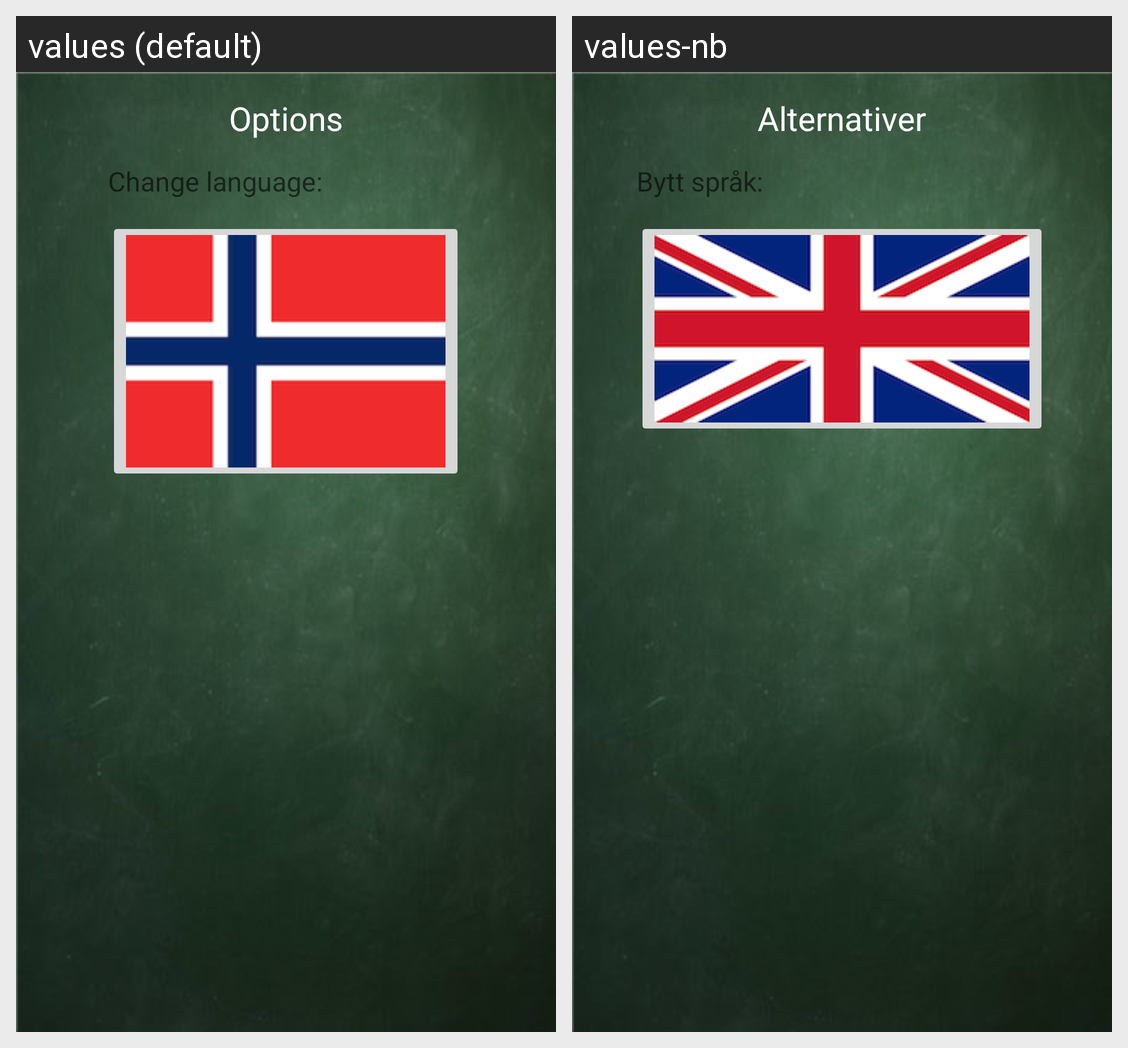

The same Android screen rendered under two of its app's locales, left to right. List the strings drawn on it with the default value and each locale's translation.
Android screen res/layout/activity_language.xml rendered under 2 locales, left to right: values (default), values-nb. Device: Nexus 5 (rendered at 1080×1920; each locale shown at half size, 540×960, under a caption strip naming it); theme AppTheme.
Strings drawn on this screen, with the default value and each locale's value (text and hints the layout hard-codes, and strings that could not be matched under every locale, appear in the picture but are not listed):

action_alt
  values: Options
  values-nb: Alternativer

choseLangText
  values: Change language:
  values-nb: Bytt språk:
